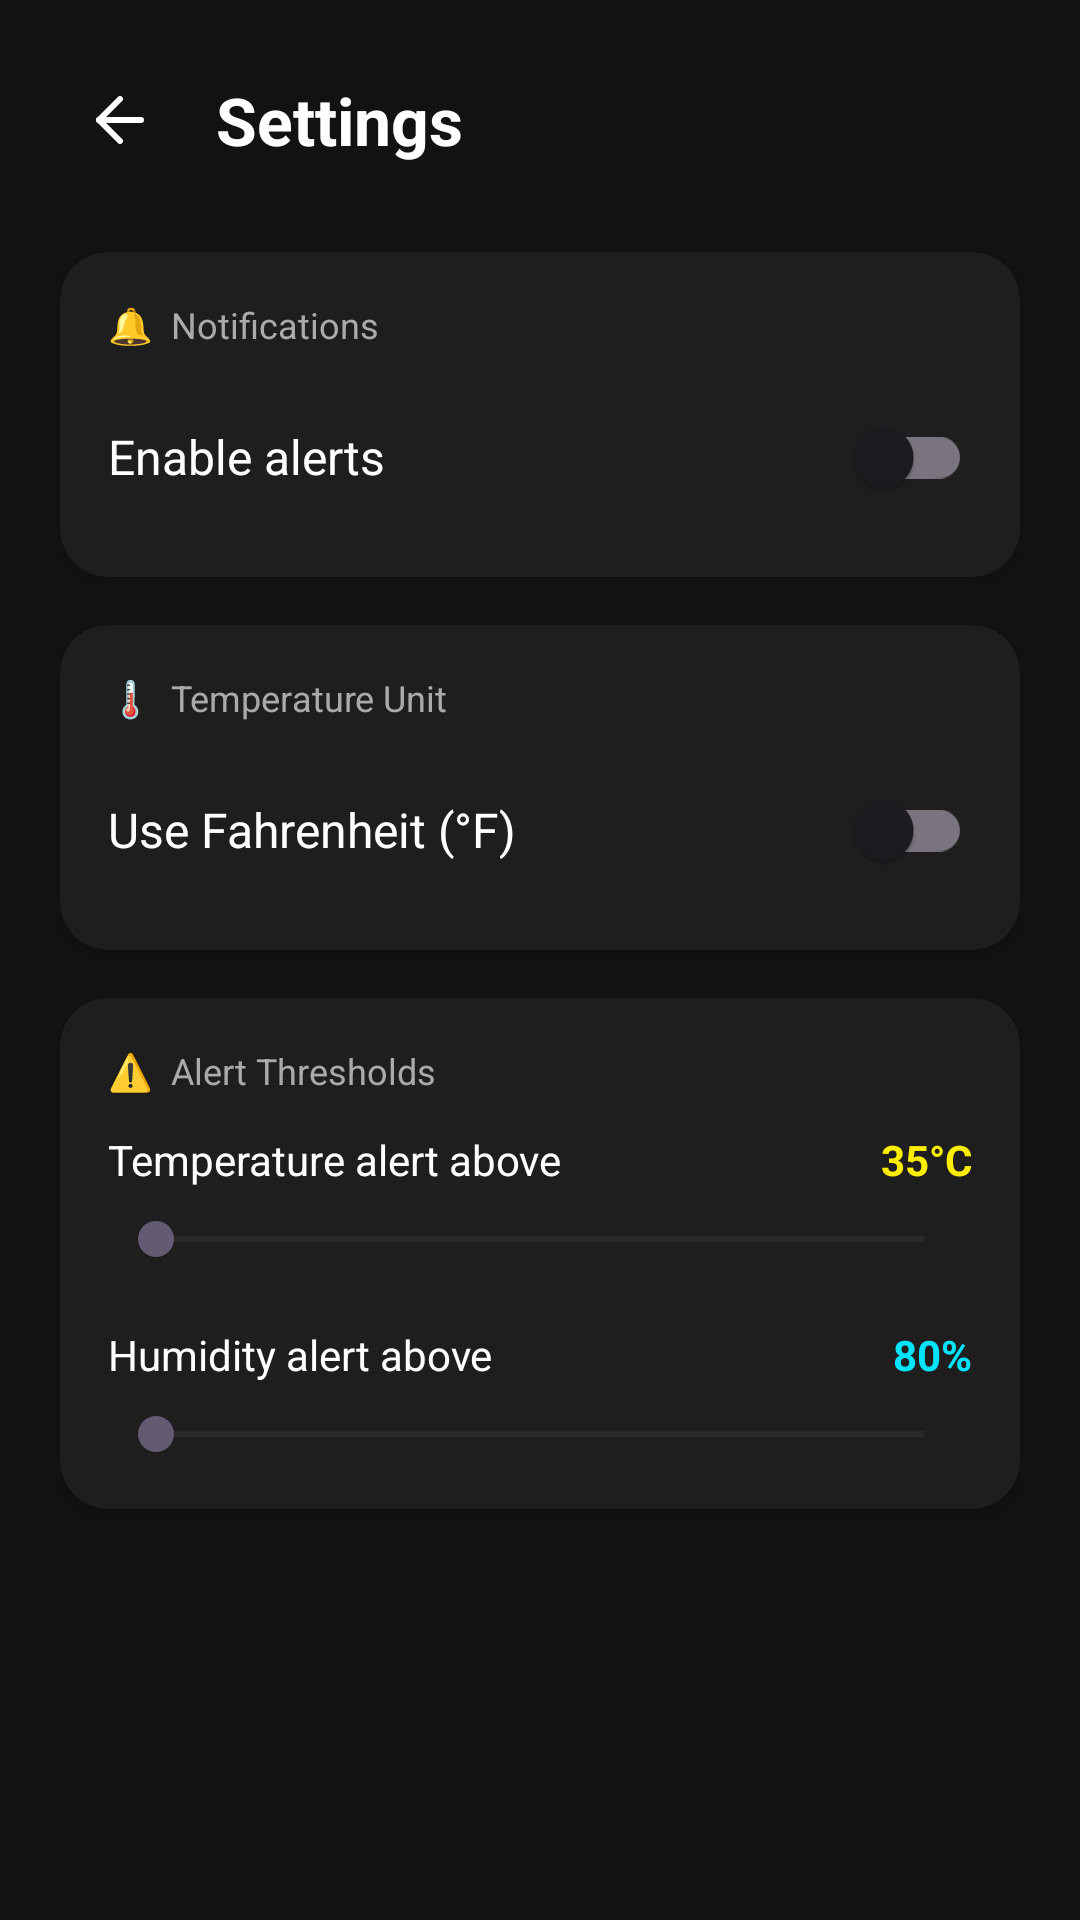

Here is an Android app screen rendered from its layout file. Give the layout XML and the strings, colors and styles it references.
<!-- AndroidManifest.xml: application theme Theme.Smartventapp -->
<!-- res/layout/activity_settings.xml -->
<?xml version="1.0" encoding="utf-8"?>
<ScrollView xmlns:android="http://schemas.android.com/apk/res/android"
    android:layout_width="match_parent"
    android:layout_height="match_parent"
    xmlns:app="http://schemas.android.com/apk/res-auto"
    android:background="#121212">

    <LinearLayout
        android:layout_width="match_parent"
        android:layout_height="wrap_content"
        android:orientation="vertical"
        android:padding="20dp">

        
        <LinearLayout
            android:layout_width="match_parent"
            android:layout_height="wrap_content"
            android:orientation="horizontal"
            android:gravity="center_vertical"
            android:layout_marginBottom="24dp">

            <FrameLayout
                android:id="@+id/btnBackContainer"
                android:layout_width="40dp"
                android:layout_height="40dp">
                <ImageView
                    android:layout_width="24dp"
                    android:layout_height="24dp"
                    android:layout_gravity="center"
                    android:src="@drawable/ic_back"
                    app:tint="#FFFFFF"/>
            </FrameLayout>

            <TextView
                android:layout_width="wrap_content"
                android:layout_height="wrap_content"
                android:layout_marginStart="12dp"
                android:text="Settings"
                android:textColor="#FFFFFF"
                android:textSize="22sp"
                android:textStyle="bold"/>
        </LinearLayout>

        
        <androidx.cardview.widget.CardView
            android:layout_width="match_parent"
            android:layout_height="wrap_content"
            android:layout_marginBottom="16dp"
            app:cardBackgroundColor="#1E1E1E"
            app:cardCornerRadius="16dp"
            xmlns:app="http://schemas.android.com/apk/res-auto">

            <LinearLayout
                android:layout_width="match_parent"
                android:layout_height="wrap_content"
                android:orientation="vertical"
                android:padding="16dp">

                <TextView
                    android:layout_width="wrap_content"
                    android:layout_height="wrap_content"
                    android:text="🔔  Notifications"
                    android:textColor="#AAAAAA"
                    android:textSize="12sp"
                    android:layout_marginBottom="12dp"/>

                <LinearLayout
                    android:layout_width="match_parent"
                    android:layout_height="wrap_content"
                    android:orientation="horizontal"
                    android:gravity="center_vertical">
                    <TextView
                        android:layout_width="0dp"
                        android:layout_height="wrap_content"
                        android:layout_weight="1"
                        android:text="Enable alerts"
                        android:textColor="#FFFFFF"
                        android:textSize="16sp"/>
                    <androidx.appcompat.widget.SwitchCompat
                        android:id="@+id/switchNotifications"
                        android:layout_width="wrap_content"
                        android:layout_height="wrap_content"/>
                </LinearLayout>
            </LinearLayout>
        </androidx.cardview.widget.CardView>

        
        <androidx.cardview.widget.CardView
            android:layout_width="match_parent"
            android:layout_height="wrap_content"
            android:layout_marginBottom="16dp"
            app:cardBackgroundColor="#1E1E1E"
            app:cardCornerRadius="16dp"
            xmlns:app="http://schemas.android.com/apk/res-auto">

            <LinearLayout
                android:layout_width="match_parent"
                android:layout_height="wrap_content"
                android:orientation="vertical"
                android:padding="16dp">

                <TextView
                    android:layout_width="wrap_content"
                    android:layout_height="wrap_content"
                    android:text="🌡️  Temperature Unit"
                    android:textColor="#AAAAAA"
                    android:textSize="12sp"
                    android:layout_marginBottom="12dp"/>

                <LinearLayout
                    android:layout_width="match_parent"
                    android:layout_height="wrap_content"
                    android:orientation="horizontal"
                    android:gravity="center_vertical">
                    <TextView
                        android:layout_width="0dp"
                        android:layout_height="wrap_content"
                        android:layout_weight="1"
                        android:text="Use Fahrenheit (°F)"
                        android:textColor="#FFFFFF"
                        android:textSize="16sp"/>
                    <androidx.appcompat.widget.SwitchCompat
                        android:id="@+id/switchFahrenheit"
                        android:layout_width="wrap_content"
                        android:layout_height="wrap_content"/>
                </LinearLayout>
            </LinearLayout>
        </androidx.cardview.widget.CardView>

        
        <androidx.cardview.widget.CardView
            android:layout_width="match_parent"
            android:layout_height="wrap_content"
            android:layout_marginBottom="16dp"
            app:cardBackgroundColor="#1E1E1E"
            app:cardCornerRadius="16dp"
            xmlns:app="http://schemas.android.com/apk/res-auto">

            <LinearLayout
                android:layout_width="match_parent"
                android:layout_height="wrap_content"
                android:orientation="vertical"
                android:padding="16dp">

                <TextView
                    android:layout_width="wrap_content"
                    android:layout_height="wrap_content"
                    android:text="⚠️  Alert Thresholds"
                    android:textColor="#AAAAAA"
                    android:textSize="12sp"
                    android:layout_marginBottom="12dp"/>

                
                <LinearLayout
                    android:layout_width="match_parent"
                    android:layout_height="wrap_content"
                    android:orientation="horizontal"
                    android:gravity="center_vertical"
                    android:layout_marginBottom="8dp">
                    <TextView
                        android:layout_width="0dp"
                        android:layout_height="wrap_content"
                        android:layout_weight="1"
                        android:text="Temperature alert above"
                        android:textColor="#FFFFFF"
                        android:textSize="14sp"/>
                    <TextView
                        android:id="@+id/tvTempThresholdValue"
                        android:layout_width="wrap_content"
                        android:layout_height="wrap_content"
                        android:text="35°C"
                        android:textColor="#FFEE00"
                        android:textSize="14sp"
                        android:textStyle="bold"/>
                </LinearLayout>
                <SeekBar
                    android:id="@+id/seekbarTempThreshold"
                    android:layout_width="match_parent"
                    android:layout_height="wrap_content"
                    android:layout_marginBottom="20dp"/>

                
                <LinearLayout
                    android:layout_width="match_parent"
                    android:layout_height="wrap_content"
                    android:orientation="horizontal"
                    android:gravity="center_vertical"
                    android:layout_marginBottom="8dp">
                    <TextView
                        android:layout_width="0dp"
                        android:layout_height="wrap_content"
                        android:layout_weight="1"
                        android:text="Humidity alert above"
                        android:textColor="#FFFFFF"
                        android:textSize="14sp"/>
                    <TextView
                        android:id="@+id/tvHumThresholdValue"
                        android:layout_width="wrap_content"
                        android:layout_height="wrap_content"
                        android:text="80%"
                        android:textColor="#00E5FF"
                        android:textSize="14sp"
                        android:textStyle="bold"/>
                </LinearLayout>
                <SeekBar
                    android:id="@+id/seekbarHumThreshold"
                    android:layout_width="match_parent"
                    android:layout_height="wrap_content"/>

            </LinearLayout>
        </androidx.cardview.widget.CardView>

    </LinearLayout>
</ScrollView>
<!-- resources referenced by this layout -->
<resources>
  <!-- drawable ic_back (drawable) -->
  <?xml version="1.0" encoding="utf-8"?>
  <vector xmlns:android="http://schemas.android.com/apk/res/android"
      android:width="24dp"
      android:height="24dp"
      android:viewportWidth="24"
      android:viewportHeight="24">
      <path
          android:fillColor="@android:color/transparent"
          android:pathData="M19,12H5"
          android:strokeColor="#FFFFFF"
          android:strokeWidth="2"
          android:strokeLineCap="round"
          android:strokeLineJoin="round"/>
      <path
          android:fillColor="@android:color/transparent"
          android:pathData="M12,19L5,12L12,5"
          android:strokeColor="#FFFFFF"
          android:strokeWidth="2"
          android:strokeLineCap="round"
          android:strokeLineJoin="round"/>
  </vector>
  <style name="Theme.Smartventapp" parent="Base.Theme.Smartventapp" />
  <style name="Base.Theme.Smartventapp" parent="Theme.Material3.DayNight.NoActionBar">
          
          
      </style>
</resources>
